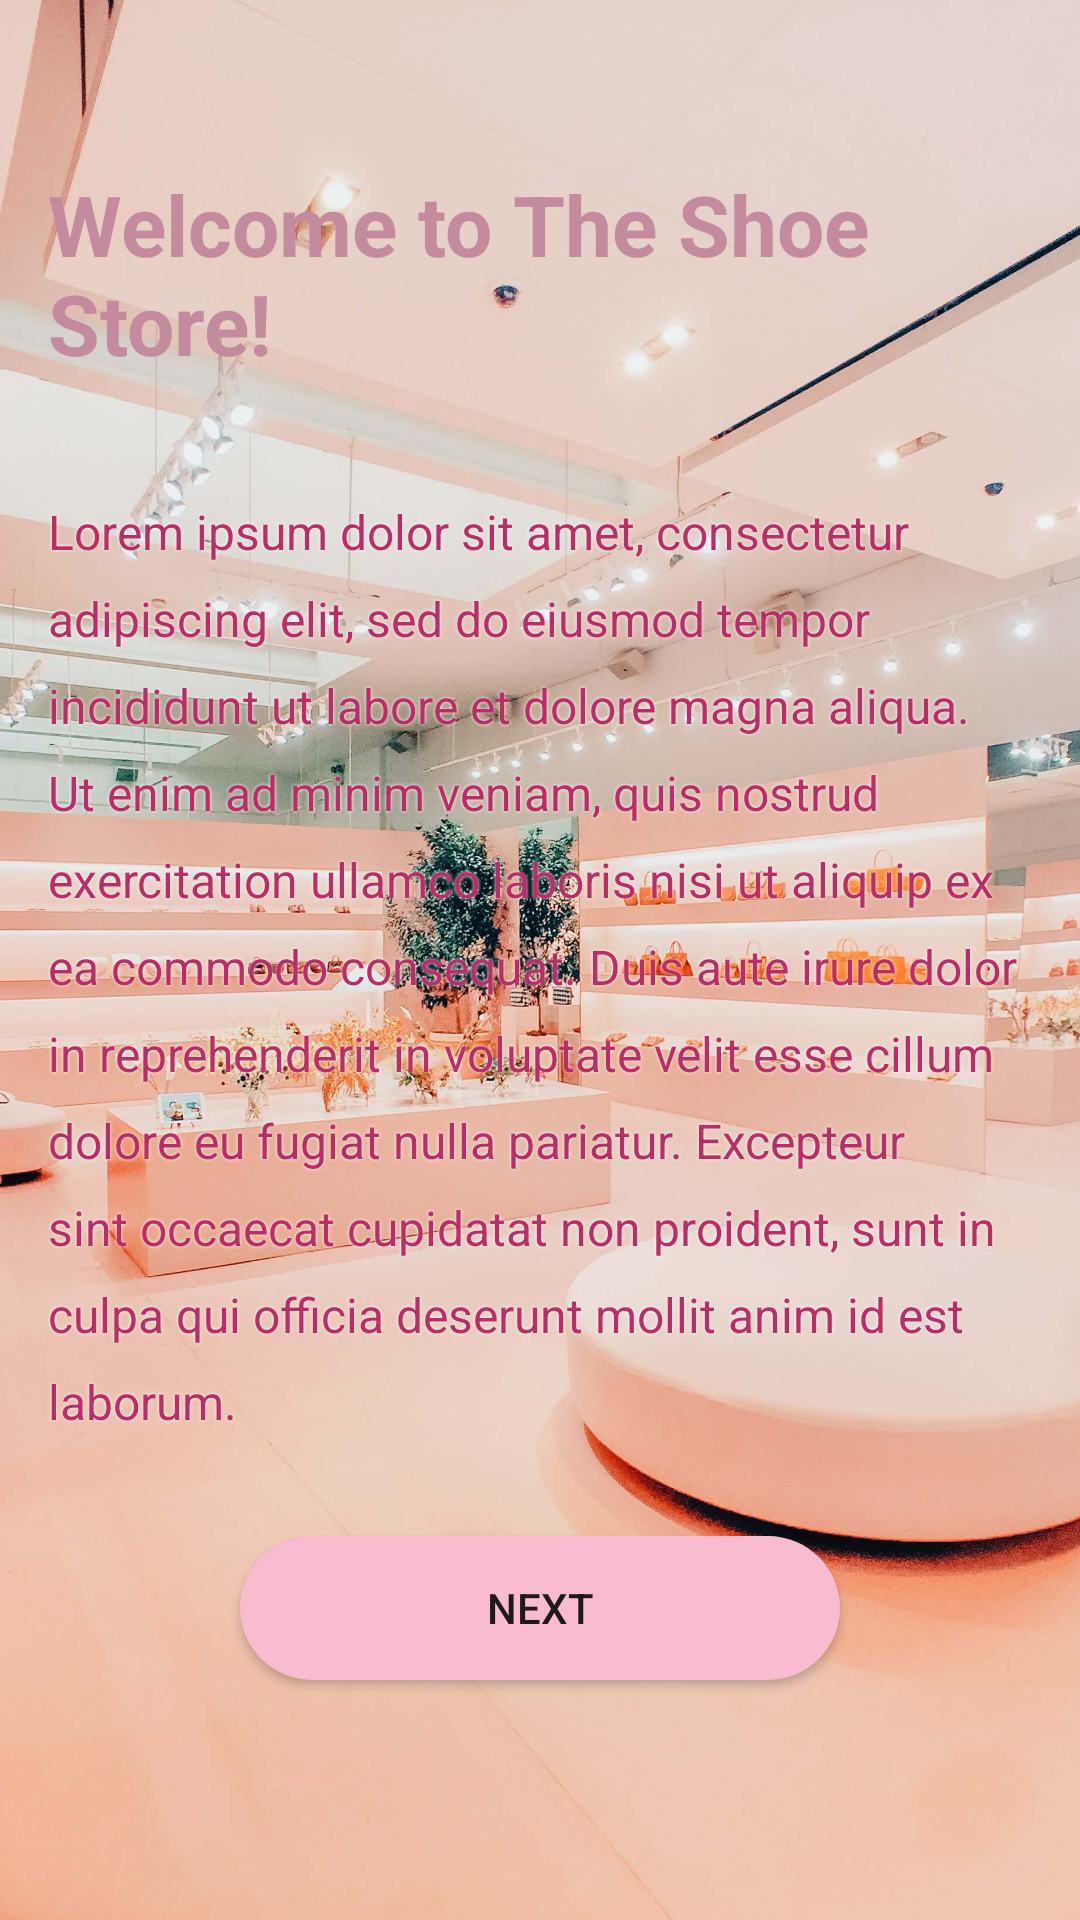

This screen was rendered from an Android layout file. Write that file and the resources it references.
<!-- AndroidManifest.xml: application theme AppTheme -->
<!-- res/layout/fragment_welcome_screen.xml -->
<?xml version="1.0" encoding="utf-8"?>
<layout xmlns:android="http://schemas.android.com/apk/res/android"
    xmlns:app="http://schemas.android.com/apk/res-auto"
    xmlns:tools="http://schemas.android.com/tools"
    tools:context=".WelcomeScreenFragment">

    <FrameLayout
        android:layout_width="match_parent"
        android:layout_height="match_parent">

        <ImageView
            android:layout_width="match_parent"
            android:layout_height="match_parent"
            android:contentDescription="@string/shoe_store_picture"
            android:scaleType="centerCrop"
            android:src="@drawable/shoe_store_background" />

        <androidx.constraintlayout.widget.ConstraintLayout
            android:layout_width="match_parent"
            android:layout_height="match_parent"
            android:padding="@dimen/fragment_horizontal_margin">

            <TextView
                android:id="@+id/welcomeTitle"
                style="@style/HeaderText"
                android:layout_width="match_parent"
                android:layout_height="wrap_content"
                android:layout_marginTop="40dp"
                android:text="@string/welcome_title"
                app:layout_constraintStart_toStartOf="parent"
                app:layout_constraintTop_toTopOf="parent" />

            <TextView
                style="@style/Body1"
                android:layout_width="wrap_content"
                android:layout_height="wrap_content"
                android:layout_marginTop="40dp"
                android:lineSpacingExtra="10dp"
                android:text="@string/lorem_ipsum_1"
                app:layout_constraintEnd_toEndOf="parent"
                app:layout_constraintStart_toStartOf="parent"
                app:layout_constraintTop_toBottomOf="@id/welcomeTitle" />

            <Button
                android:id="@+id/next"
                style="@style/PrimaryButton"
                android:layout_width="200dp"
                android:layout_height="wrap_content"
                android:layout_gravity="start"
                android:layout_marginTop="36dp"
                android:layout_marginBottom="64dp"
                android:text="@string/next"
                app:layout_constraintBottom_toBottomOf="parent"
                app:layout_constraintEnd_toEndOf="parent"
                app:layout_constraintStart_toStartOf="parent" />
        </androidx.constraintlayout.widget.ConstraintLayout>

    </FrameLayout>

</layout>
<!-- resources referenced by this layout -->
<resources>
  <dimen name="fragment_horizontal_margin">16dp</dimen>
  <!-- drawable shoe_store_background: jpg bitmap (drawable, 216836 bytes) -->
  <string name="lorem_ipsum_1">Lorem ipsum dolor sit amet, consectetur adipiscing elit, sed do eiusmod tempor incididunt ut labore et dolore magna aliqua. Ut enim ad minim veniam, quis nostrud exercitation ullamco laboris nisi ut aliquip ex ea commodo consequat. Duis aute irure dolor in reprehenderit in voluptate velit esse cillum dolore eu fugiat nulla pariatur. Excepteur sint occaecat cupidatat non proident, sunt in culpa qui officia deserunt mollit anim id est laborum.</string>
  <string name="next">Next</string>
  <string name="shoe_store_picture">Shoe store picture</string>
  <string name="welcome_title">Welcome to The Shoe Store!</string>
  <style name="Body1">
          <item name="android:lineSpacingExtra">10dp</item>
          <item name="android:shadowColor">@android:color/white</item>
          <item name="android:shadowRadius">2.5</item>
          <item name="android:textColor">@color/secondaryDarkColor</item>
          <item name="android:textSize">16sp</item>
      </style>
  <style name="HeaderText">
          <item name="android:shadowColor">@color/secondaryTextColor</item>
          <item name="android:textColor">@color/primaryDarkColor</item>
          <item name="android:textSize">28sp</item>
          <item name="android:textStyle">bold</item>
      </style>
  <style name="PrimaryButton">
          <item name="android:background">@drawable/rounded_corner</item>
      </style>
  <style name="AppTheme" parent="Theme.AppCompat.Light.DarkActionBar">
          
          <item name="colorPrimary">@color/primaryColor</item>
          <item name="colorPrimaryDark">@color/primaryDarkColor</item>
          <item name="colorAccent">@color/primaryLightColor</item>
      </style>
  <color name="secondaryDarkColor">#ba2d65</color>
  <color name="secondaryTextColor">#4A4A4A</color>
  <color name="primaryDarkColor">#c48b9f</color>
  <!-- drawable rounded_corner (drawable) -->
  <?xml version="1.0" encoding="utf-8"?>
  <shape xmlns:android="http://schemas.android.com/apk/res/android">
      <corners  android:radius="50dp"/>
      <solid android:color="@color/primaryColor"/>
  </shape>
  <color name="primaryColor">#f8bbd0</color>
  <color name="primaryLightColor">#CF99CF</color>
</resources>
